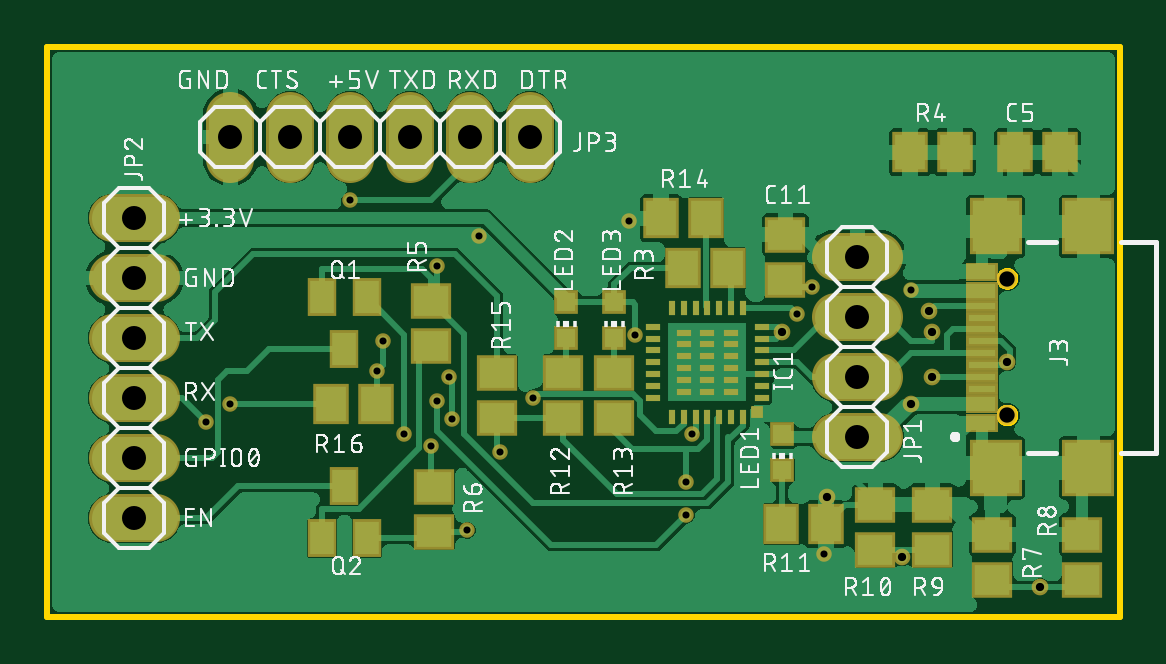
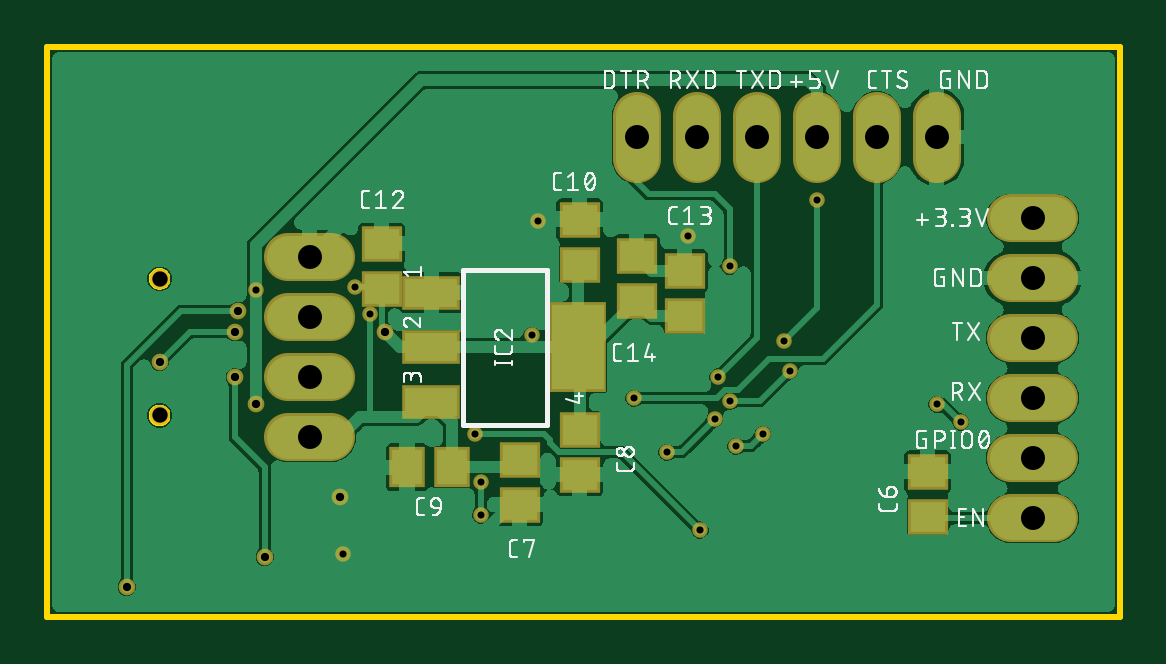
Circuit board: 10 layer files. Board 45.4 x 24.1 mm.
- bottom_copper: copper_bottom.gbr (93338 bytes)
- top_copper: copper_top.gbr (123038 bytes)
- drill: drill_1_16.xln (810 bytes)
- outline: profile.gbr (2186 bytes)
- bottom_silk: silkscreen_bottom.gbr (71798 bytes)
- top_silk: silkscreen_top.gbr (123806 bytes)
- bottom_mask: soldermask_bottom.gbr (2149 bytes)
- top_mask: soldermask_top.gbr (4016 bytes)
- paste: solderpaste_bottom.gbr (796 bytes)
- paste: solderpaste_top.gbr (2663 bytes)

=== bottom_copper: copper_bottom.gbr (93338 bytes, source omitted) ===
=== top_copper: copper_top.gbr (123038 bytes, source omitted) ===
=== drill: drill_1_16.xln ===
M48
;GenerationSoftware,Autodesk,EAGLE,9.6.2*%
;CreationDate,2022-03-30T08:13:23Z*%
FMAT,2
ICI,OFF
METRIC,TZ,000.000
T4C0.300
T3C0.350
T2C0.650
T1C1.016
%
G90
M71
T1
X3683Y14351
X10287Y20320
X12827Y20320
X15367Y20320
X17907Y20320
X3683Y16891
X3683Y4191
X34290Y15240
X34290Y12700
X34290Y10160
X34290Y7620
X20447Y20320
X3683Y6731
X3683Y9271
X3683Y11811
X7747Y20320
T2
X40640Y14320
X40640Y8540
T3
X36576Y9017
X37465Y10160
X36195Y2540
X37338Y12954
X42037Y1270
X40640Y10795
X31115Y12065
X37465Y12065
X33020Y5080
T4
X13970Y10414
X12827Y17653
X14224Y11684
X7747Y9017
X6731Y8255
X20574Y9271
X27051Y5715
X19177Y6985
X17145Y8382
X17018Y10160
X17780Y3683
X27305Y7747
X16510Y14859
X16256Y7239
X15113Y7747
X32385Y13970
X24892Y11938
X27051Y4318
X36576Y13843
X31750Y12827
X18288Y16129
X24638Y16764
X32893Y2667
X16510Y9144
M30
=== outline: profile.gbr ===
G04 EAGLE Gerber X2 export*
%TF.Part,Single*%
%TF.FileFunction,Profile,NP*%
%TF.FilePolarity,Positive*%
%TF.GenerationSoftware,Autodesk,EAGLE,9.6.2*%
%TF.CreationDate,2022-03-30T08:13:23Z*%
G75*
%MOMM*%
%FSLAX34Y34*%
%LPD*%
%IN*%
%AMOC8*
5,1,8,0,0,1.08239X$1,22.5*%
G01*
%ADD10C,0.254000*%


D10*
X0Y200D02*
X453900Y200D01*
X453900Y241300D01*
X0Y241300D01*
X0Y200D01*
X406613Y88650D02*
X407035Y88594D01*
X407447Y88484D01*
X407841Y88321D01*
X408209Y88108D01*
X408547Y87849D01*
X408849Y87547D01*
X409108Y87209D01*
X409321Y86841D01*
X409484Y86447D01*
X409594Y86035D01*
X409650Y85613D01*
X409650Y85187D01*
X409594Y84765D01*
X409484Y84353D01*
X409321Y83959D01*
X409108Y83591D01*
X408849Y83253D01*
X408547Y82951D01*
X408209Y82692D01*
X407841Y82479D01*
X407447Y82316D01*
X407035Y82206D01*
X406613Y82150D01*
X406187Y82150D01*
X405765Y82206D01*
X405353Y82316D01*
X404959Y82479D01*
X404591Y82692D01*
X404253Y82951D01*
X403951Y83253D01*
X403692Y83591D01*
X403479Y83959D01*
X403316Y84353D01*
X403206Y84765D01*
X403150Y85187D01*
X403150Y85613D01*
X403206Y86035D01*
X403316Y86447D01*
X403479Y86841D01*
X403692Y87209D01*
X403951Y87547D01*
X404253Y87849D01*
X404591Y88108D01*
X404959Y88321D01*
X405353Y88484D01*
X405765Y88594D01*
X406187Y88650D01*
X406613Y88650D01*
X406613Y146450D02*
X407035Y146394D01*
X407447Y146284D01*
X407841Y146121D01*
X408209Y145908D01*
X408547Y145649D01*
X408849Y145347D01*
X409108Y145009D01*
X409321Y144641D01*
X409484Y144247D01*
X409594Y143835D01*
X409650Y143413D01*
X409650Y142987D01*
X409594Y142565D01*
X409484Y142153D01*
X409321Y141759D01*
X409108Y141391D01*
X408849Y141053D01*
X408547Y140751D01*
X408209Y140492D01*
X407841Y140279D01*
X407447Y140116D01*
X407035Y140006D01*
X406613Y139950D01*
X406187Y139950D01*
X405765Y140006D01*
X405353Y140116D01*
X404959Y140279D01*
X404591Y140492D01*
X404253Y140751D01*
X403951Y141053D01*
X403692Y141391D01*
X403479Y141759D01*
X403316Y142153D01*
X403206Y142565D01*
X403150Y142987D01*
X403150Y143413D01*
X403206Y143835D01*
X403316Y144247D01*
X403479Y144641D01*
X403692Y145009D01*
X403951Y145347D01*
X404253Y145649D01*
X404591Y145908D01*
X404959Y146121D01*
X405353Y146284D01*
X405765Y146394D01*
X406187Y146450D01*
X406613Y146450D01*
M02*

=== bottom_silk: silkscreen_bottom.gbr (71798 bytes, source omitted) ===
=== top_silk: silkscreen_top.gbr (123806 bytes, source omitted) ===
=== bottom_mask: soldermask_bottom.gbr ===
G04 EAGLE Gerber X2 export*
%TF.Part,Single*%
%TF.FileFunction,Soldermask,Bot,1*%
%TF.FilePolarity,Positive*%
%TF.GenerationSoftware,Autodesk,EAGLE,9.6.2*%
%TF.CreationDate,2022-03-30T08:13:23Z*%
G75*
%MOMM*%
%FSLAX34Y34*%
%LPD*%
%INSoldermask Bottom*%
%AMOC8*
5,1,8,0,0,1.08239X$1,22.5*%
G01*
%ADD10R,1.703200X1.503200*%
%ADD11R,1.503200X1.703200*%
%ADD12R,2.438400X1.422400*%
%ADD13R,2.403200X3.803200*%
%ADD14C,2.032000*%
%ADD15C,0.853200*%
%ADD16C,0.705600*%
%ADD17C,0.655600*%


D10*
X228600Y149250D03*
X228600Y168250D03*
X312420Y139090D03*
X312420Y158090D03*
X184150Y146660D03*
X184150Y127660D03*
X204470Y134010D03*
X204470Y153010D03*
X81280Y42570D03*
X81280Y61570D03*
X254000Y66650D03*
X254000Y47650D03*
X228600Y79350D03*
X228600Y60350D03*
D11*
X282600Y63500D03*
X301600Y63500D03*
D12*
X291338Y137414D03*
X291338Y114300D03*
X291338Y91186D03*
D13*
X229360Y114300D03*
D14*
X333756Y76200D02*
X352044Y76200D01*
X352044Y101600D02*
X333756Y101600D01*
X333756Y127000D02*
X352044Y127000D01*
X352044Y152400D02*
X333756Y152400D01*
X45974Y168910D02*
X27686Y168910D01*
X27686Y143510D02*
X45974Y143510D01*
X45974Y118110D02*
X27686Y118110D01*
X27686Y92710D02*
X45974Y92710D01*
X45974Y67310D02*
X27686Y67310D01*
X27686Y41910D02*
X45974Y41910D01*
X204470Y194056D02*
X204470Y212344D01*
X179070Y212344D02*
X179070Y194056D01*
X153670Y194056D02*
X153670Y212344D01*
X128270Y212344D02*
X128270Y194056D01*
X102870Y194056D02*
X102870Y212344D01*
X77470Y212344D02*
X77470Y194056D01*
D15*
X406400Y85400D03*
X406400Y143200D03*
D16*
X330200Y50800D03*
D17*
X328930Y26670D03*
X246380Y167640D03*
X182880Y161290D03*
X317500Y128270D03*
D16*
X365760Y90170D03*
D17*
X365760Y138430D03*
D16*
X374650Y101600D03*
X361950Y25400D03*
X373380Y129540D03*
X420370Y12700D03*
X406400Y107950D03*
X374650Y120650D03*
X311150Y120650D03*
D17*
X248920Y119380D03*
X323850Y139700D03*
X151130Y77470D03*
X162560Y72390D03*
X165100Y148590D03*
X273050Y77470D03*
X177800Y36830D03*
X170180Y101600D03*
X171450Y83820D03*
X191770Y69850D03*
X270510Y57150D03*
X270510Y43180D03*
X165100Y91440D03*
X139700Y104140D03*
X128270Y176530D03*
X142240Y116840D03*
X77470Y90170D03*
X67310Y82550D03*
X205740Y92710D03*
M02*

=== top_mask: soldermask_top.gbr ===
G04 EAGLE Gerber X2 export*
%TF.Part,Single*%
%TF.FileFunction,Soldermask,Top,1*%
%TF.FilePolarity,Positive*%
%TF.GenerationSoftware,Autodesk,EAGLE,9.6.2*%
%TF.CreationDate,2022-03-30T08:13:23Z*%
G75*
%MOMM*%
%FSLAX34Y34*%
%LPD*%
%INSoldermask Top*%
%AMOC8*
5,1,8,0,0,1.08239X$1,22.5*%
G01*
%ADD10R,1.703200X1.503200*%
%ADD11R,1.503200X1.703200*%
%ADD12R,0.600000X0.300000*%
%ADD13R,0.300000X0.600000*%
%ADD14R,0.500000X0.500000*%
%ADD15C,2.032000*%
%ADD16R,1.003200X1.003200*%
%ADD17R,1.203200X1.603200*%
%ADD18R,1.353200X0.803200*%
%ADD19R,1.353200X0.503200*%
%ADD20R,2.203200X2.383200*%
%ADD21C,0.853200*%
%ADD22C,0.705600*%
%ADD23C,0.655600*%


D10*
X312420Y142900D03*
X312420Y161900D03*
D11*
X409600Y196850D03*
X428600Y196850D03*
D12*
X302400Y92950D03*
X302400Y97950D03*
X302400Y102950D03*
X302400Y107950D03*
X302400Y112950D03*
X302400Y117950D03*
X302400Y122950D03*
D13*
X294400Y130950D03*
X289400Y130950D03*
X284400Y130950D03*
X279400Y130950D03*
X274400Y130950D03*
X269400Y130950D03*
X264400Y130950D03*
D12*
X256400Y122950D03*
X256400Y117950D03*
X256400Y112950D03*
X256400Y107950D03*
X256400Y102950D03*
X256400Y97950D03*
X256400Y92950D03*
D13*
X264400Y84950D03*
X269400Y84950D03*
X274400Y84950D03*
X279400Y84950D03*
X284400Y84950D03*
X289400Y84950D03*
X294400Y84950D03*
D14*
X300425Y86925D03*
D12*
X289400Y95450D03*
X279400Y95450D03*
X269400Y95450D03*
X289400Y100450D03*
X279400Y100450D03*
X269400Y100450D03*
X289400Y105450D03*
X279400Y105450D03*
X269400Y105450D03*
X289400Y110450D03*
X279400Y110450D03*
X269400Y110450D03*
X289400Y115450D03*
X279400Y115450D03*
X269400Y115450D03*
X289400Y120450D03*
X279400Y120450D03*
X269400Y120450D03*
D15*
X333756Y76200D02*
X352044Y76200D01*
X352044Y101600D02*
X333756Y101600D01*
X333756Y127000D02*
X352044Y127000D01*
X352044Y152400D02*
X333756Y152400D01*
X45974Y168910D02*
X27686Y168910D01*
X27686Y143510D02*
X45974Y143510D01*
X45974Y118110D02*
X27686Y118110D01*
X27686Y92710D02*
X45974Y92710D01*
X45974Y67310D02*
X27686Y67310D01*
X27686Y41910D02*
X45974Y41910D01*
X204470Y194056D02*
X204470Y212344D01*
X179070Y212344D02*
X179070Y194056D01*
X153670Y194056D02*
X153670Y212344D01*
X128270Y212344D02*
X128270Y194056D01*
X102870Y194056D02*
X102870Y212344D01*
X77470Y212344D02*
X77470Y194056D01*
D16*
X311150Y62350D03*
X311150Y77350D03*
X219710Y118230D03*
X219710Y133230D03*
X240030Y118230D03*
X240030Y133230D03*
D17*
X125730Y113460D03*
X116230Y135460D03*
X135230Y135460D03*
X125730Y55450D03*
X135230Y33450D03*
X116230Y33450D03*
D10*
X350520Y47600D03*
X350520Y28600D03*
D11*
X310540Y39370D03*
X329540Y39370D03*
D10*
X218440Y84480D03*
X218440Y103480D03*
X240030Y84480D03*
X240030Y103480D03*
D11*
X259740Y168910D03*
X278740Y168910D03*
D10*
X190500Y84480D03*
X190500Y103480D03*
D11*
X139040Y90170D03*
X120040Y90170D03*
X288138Y147828D03*
X269138Y147828D03*
X365150Y196850D03*
X384150Y196850D03*
D10*
X162560Y133960D03*
X162560Y114960D03*
X163830Y36220D03*
X163830Y55220D03*
X400050Y34900D03*
X400050Y15900D03*
X438150Y34900D03*
X438150Y15900D03*
X374650Y47600D03*
X374650Y28600D03*
D18*
X395650Y82300D03*
X395650Y90300D03*
X395650Y138300D03*
X395650Y146300D03*
D19*
X395650Y96800D03*
X395650Y131800D03*
X395650Y101800D03*
X395650Y126800D03*
X395650Y106800D03*
X395650Y121800D03*
X395650Y111800D03*
X395650Y116800D03*
D20*
X401400Y63200D03*
X401400Y165400D03*
X440700Y63200D03*
X440700Y165400D03*
D21*
X406400Y85400D03*
X406400Y143200D03*
D22*
X330200Y50800D03*
D23*
X328930Y26670D03*
X246380Y167640D03*
X182880Y161290D03*
X317500Y128270D03*
D22*
X365760Y90170D03*
D23*
X365760Y138430D03*
D22*
X374650Y101600D03*
X361950Y25400D03*
X373380Y129540D03*
X420370Y12700D03*
X406400Y107950D03*
X374650Y120650D03*
X311150Y120650D03*
D23*
X248920Y119380D03*
X323850Y139700D03*
X151130Y77470D03*
X162560Y72390D03*
X165100Y148590D03*
X273050Y77470D03*
X177800Y36830D03*
X170180Y101600D03*
X171450Y83820D03*
X191770Y69850D03*
X270510Y57150D03*
X270510Y43180D03*
X165100Y91440D03*
X139700Y104140D03*
X128270Y176530D03*
X142240Y116840D03*
X77470Y90170D03*
X67310Y82550D03*
X205740Y92710D03*
M02*

=== paste: solderpaste_bottom.gbr ===
G04 EAGLE Gerber X2 export*
%TF.Part,Single*%
%TF.FileFunction,Paste,Bot*%
%TF.FilePolarity,Positive*%
%TF.GenerationSoftware,Autodesk,EAGLE,9.6.2*%
%TF.CreationDate,2022-03-30T08:13:23Z*%
G75*
%MOMM*%
%FSLAX34Y34*%
%LPD*%
%INSolderpaste Bottom*%
%AMOC8*
5,1,8,0,0,1.08239X$1,22.5*%
G01*
%ADD10R,1.500000X1.300000*%
%ADD11R,1.300000X1.500000*%
%ADD12R,2.235200X1.219200*%
%ADD13R,2.200000X3.600000*%


D10*
X228600Y149250D03*
X228600Y168250D03*
X312420Y139090D03*
X312420Y158090D03*
X184150Y146660D03*
X184150Y127660D03*
X204470Y134010D03*
X204470Y153010D03*
X81280Y42570D03*
X81280Y61570D03*
X254000Y66650D03*
X254000Y47650D03*
X228600Y79350D03*
X228600Y60350D03*
D11*
X282600Y63500D03*
X301600Y63500D03*
D12*
X291338Y137414D03*
X291338Y114300D03*
X291338Y91186D03*
D13*
X229360Y114300D03*
M02*

=== paste: solderpaste_top.gbr ===
G04 EAGLE Gerber X2 export*
%TF.Part,Single*%
%TF.FileFunction,Paste,Top*%
%TF.FilePolarity,Positive*%
%TF.GenerationSoftware,Autodesk,EAGLE,9.6.2*%
%TF.CreationDate,2022-03-30T08:13:23Z*%
G75*
%MOMM*%
%FSLAX34Y34*%
%LPD*%
%INSolderpaste Top*%
%AMOC8*
5,1,8,0,0,1.08239X$1,22.5*%
G01*
%ADD10R,1.500000X1.300000*%
%ADD11R,1.300000X1.500000*%
%ADD12R,0.560000X0.260000*%
%ADD13R,0.260000X0.560000*%
%ADD14R,0.400000X0.400000*%
%ADD15R,0.800000X0.800000*%
%ADD16R,1.000000X1.400000*%
%ADD17R,1.150000X0.600000*%
%ADD18R,1.150000X0.300000*%
%ADD19R,2.000000X2.180000*%


D10*
X312420Y142900D03*
X312420Y161900D03*
D11*
X409600Y196850D03*
X428600Y196850D03*
D12*
X302400Y92950D03*
X302400Y97950D03*
X302400Y102950D03*
X302400Y107950D03*
X302400Y112950D03*
X302400Y117950D03*
X302400Y122950D03*
D13*
X294400Y130950D03*
X289400Y130950D03*
X284400Y130950D03*
X279400Y130950D03*
X274400Y130950D03*
X269400Y130950D03*
X264400Y130950D03*
D12*
X256400Y122950D03*
X256400Y117950D03*
X256400Y112950D03*
X256400Y107950D03*
X256400Y102950D03*
X256400Y97950D03*
X256400Y92950D03*
D13*
X264400Y84950D03*
X269400Y84950D03*
X274400Y84950D03*
X279400Y84950D03*
X284400Y84950D03*
X289400Y84950D03*
X294400Y84950D03*
D12*
X289400Y95450D03*
X279400Y95450D03*
X269400Y95450D03*
X289400Y100450D03*
X279400Y100450D03*
X269400Y100450D03*
X289400Y105450D03*
X279400Y105450D03*
X269400Y105450D03*
X289400Y110450D03*
X279400Y110450D03*
X269400Y110450D03*
X289400Y115450D03*
X279400Y115450D03*
X269400Y115450D03*
X289400Y120450D03*
X279400Y120450D03*
X269400Y120450D03*
D14*
X300400Y86950D03*
D15*
X311150Y62350D03*
X311150Y77350D03*
X219710Y118230D03*
X219710Y133230D03*
X240030Y118230D03*
X240030Y133230D03*
D16*
X125730Y113460D03*
X116230Y135460D03*
X135230Y135460D03*
X125730Y55450D03*
X135230Y33450D03*
X116230Y33450D03*
D10*
X350520Y47600D03*
X350520Y28600D03*
D11*
X310540Y39370D03*
X329540Y39370D03*
D10*
X218440Y84480D03*
X218440Y103480D03*
X240030Y84480D03*
X240030Y103480D03*
D11*
X259740Y168910D03*
X278740Y168910D03*
D10*
X190500Y84480D03*
X190500Y103480D03*
D11*
X139040Y90170D03*
X120040Y90170D03*
X288138Y147828D03*
X269138Y147828D03*
X365150Y196850D03*
X384150Y196850D03*
D10*
X162560Y133960D03*
X162560Y114960D03*
X163830Y36220D03*
X163830Y55220D03*
X400050Y34900D03*
X400050Y15900D03*
X438150Y34900D03*
X438150Y15900D03*
X374650Y47600D03*
X374650Y28600D03*
D17*
X395650Y82300D03*
X395650Y90300D03*
X395650Y138300D03*
X395650Y146300D03*
D18*
X395650Y96800D03*
X395650Y131800D03*
X395650Y101800D03*
X395650Y126800D03*
X395650Y106800D03*
X395650Y121800D03*
X395650Y111800D03*
X395650Y116800D03*
D19*
X401400Y63200D03*
X401400Y165400D03*
X440700Y63200D03*
X440700Y165400D03*
M02*

